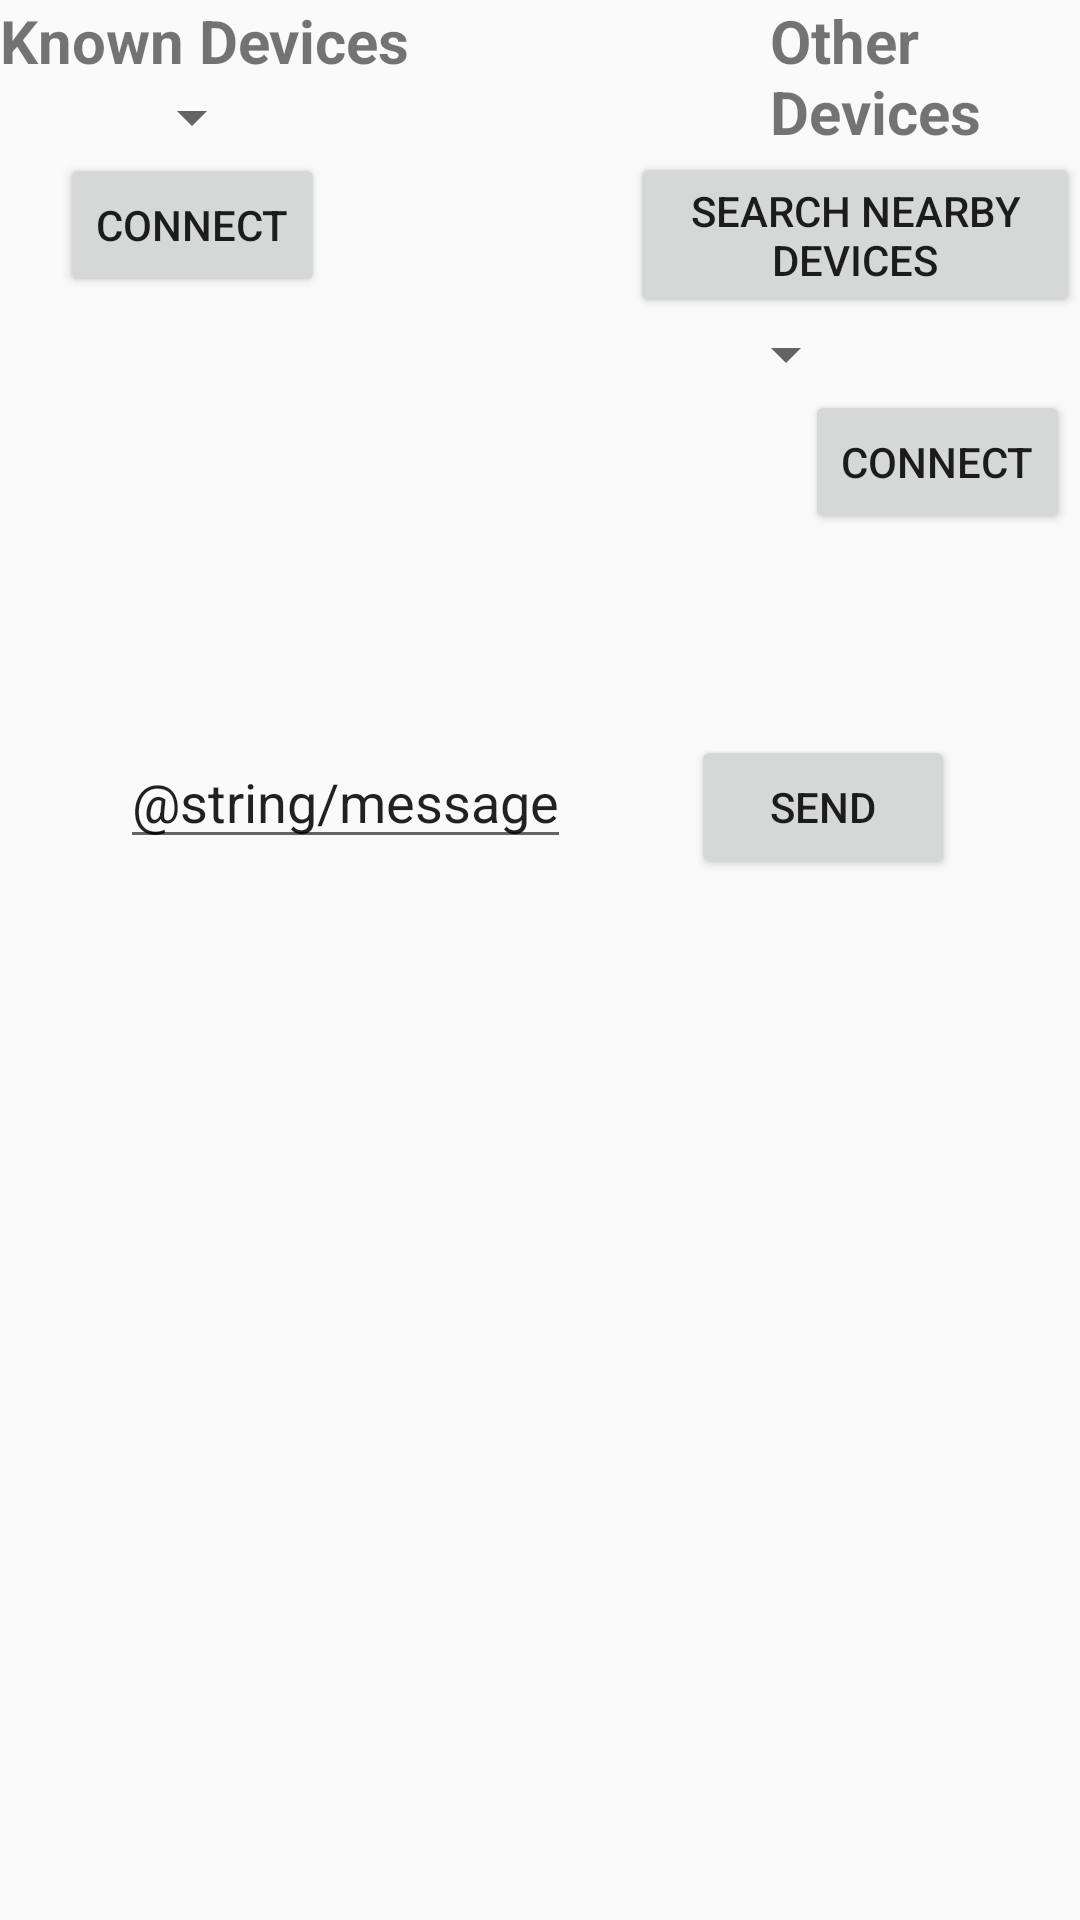

Write the Android layout XML for this screen, with the resource values it uses.
<!-- AndroidManifest.xml: application theme AppTheme -->
<!-- res/layout/activity_main.xml -->
<?xml version="1.0" encoding="utf-8"?>
<RelativeLayout xmlns:android="http://schemas.android.com/apk/res/android"
    xmlns:app="http://schemas.android.com/apk/res-auto"
    xmlns:tools="http://schemas.android.com/tools"
    android:layout_width="match_parent"
    android:layout_height="match_parent"
    tools:context=".MainActivity">

    <TextView
        android:id="@+id/textView_pairedDevices"
        android:text="@string/paired_devices"
        android:layout_width="wrap_content"
        android:layout_height="wrap_content"
        android:textSize="20sp"
        android:textStyle="bold"
       />

    <TextView
        android:id="@+id/textView_otherDevices"
        android:text="@string/other_devices"
        android:layout_width="wrap_content"
        android:layout_height="wrap_content"
        android:layout_toEndOf="@id/textView_pairedDevices"
        android:textSize="20sp"
        android:textStyle="bold"
        android:layout_marginStart="120dp"
        />
    <Button
        android:id="@+id/button_search"
        android:layout_width="wrap_content"
        android:layout_height="wrap_content"
        android:text="@string/search_nearby_devices"
        android:layout_below="@+id/textView_otherDevices"
        android:layout_marginStart="210dp"/>

    <Spinner
        android:id="@+id/spinner_paired"
        android:layout_width="wrap_content"
        android:layout_height="wrap_content"
        android:layout_marginStart="40dp"
        android:layout_below="@id/textView_pairedDevices" />

    <Spinner
        android:id="@+id/spinner_other"
        android:layout_width="wrap_content"
        android:layout_height="wrap_content"
        android:layout_toEndOf="@id/spinner_paired"
        android:layout_marginStart="150dp"
        android:layout_below="@id/button_search" />

    <Button
        android:id="@+id/button_connectPaired"
        android:layout_width="wrap_content"
        android:layout_height="wrap_content"
        android:text="@string/Connect"
        android:layout_marginStart="20dp"
        android:layout_below="@id/spinner_paired"/>

    <Button
        android:id="@+id/button_connectOther"
        android:layout_width="wrap_content"
        android:layout_height="wrap_content"
        android:layout_below="@id/spinner_other"
        android:layout_marginStart="160dp"
        android:layout_toEndOf="@id/button_connectPaired"
        android:text="@string/Connect" />

    <TextView
        android:id="@+id/textView_connexionSuccess"
        android:textSize="20sp"
        android:textStyle="bold"
        android:layout_width="wrap_content"
        android:layout_height="wrap_content"
        android:layout_below="@id/button_connectOther"
        android:layout_centerHorizontal="true" />

    <EditText
        android:id="@+id/editText"
        android:layout_width="wrap_content"
        android:layout_height="wrap_content"
        android:layout_below="@id/textView_connexionSuccess"
        android:layout_marginStart="40dp"
        android:layout_marginTop="40dp"
        android:text="@string/message" />

    <Button
        android:id="@+id/button_send"
        android:layout_width="wrap_content"
        android:layout_height="wrap_content"
        android:text="@string/send"
        android:layout_toEndOf="@id/editText"
        android:layout_marginTop="40dp"
        android:layout_marginStart="40dp"
        android:layout_below="@id/textView_connexionSuccess"/>

</RelativeLayout>
<!-- resources referenced by this layout -->
<resources>
  <string name="Connect">Connect</string>
  <string name="other_devices">Other Devices</string>
  <string name="paired_devices">Known Devices</string>
  <string name="search_nearby_devices">Search nearby devices</string>
  <string name="send">Send</string>
  <style name="AppTheme" parent="Theme.AppCompat.Light">
          
          <item name="colorPrimary">@color/colorPrimary</item>
          <item name="colorPrimaryDark">@color/colorPrimaryDark</item>
          <item name="colorAccent">@color/colorAccent</item>
      </style>
  <color name="colorPrimary">#6495ED</color>
  <color name="colorPrimaryDark">#6495ED</color>
  <color name="colorAccent">#D81B60</color>
</resources>
